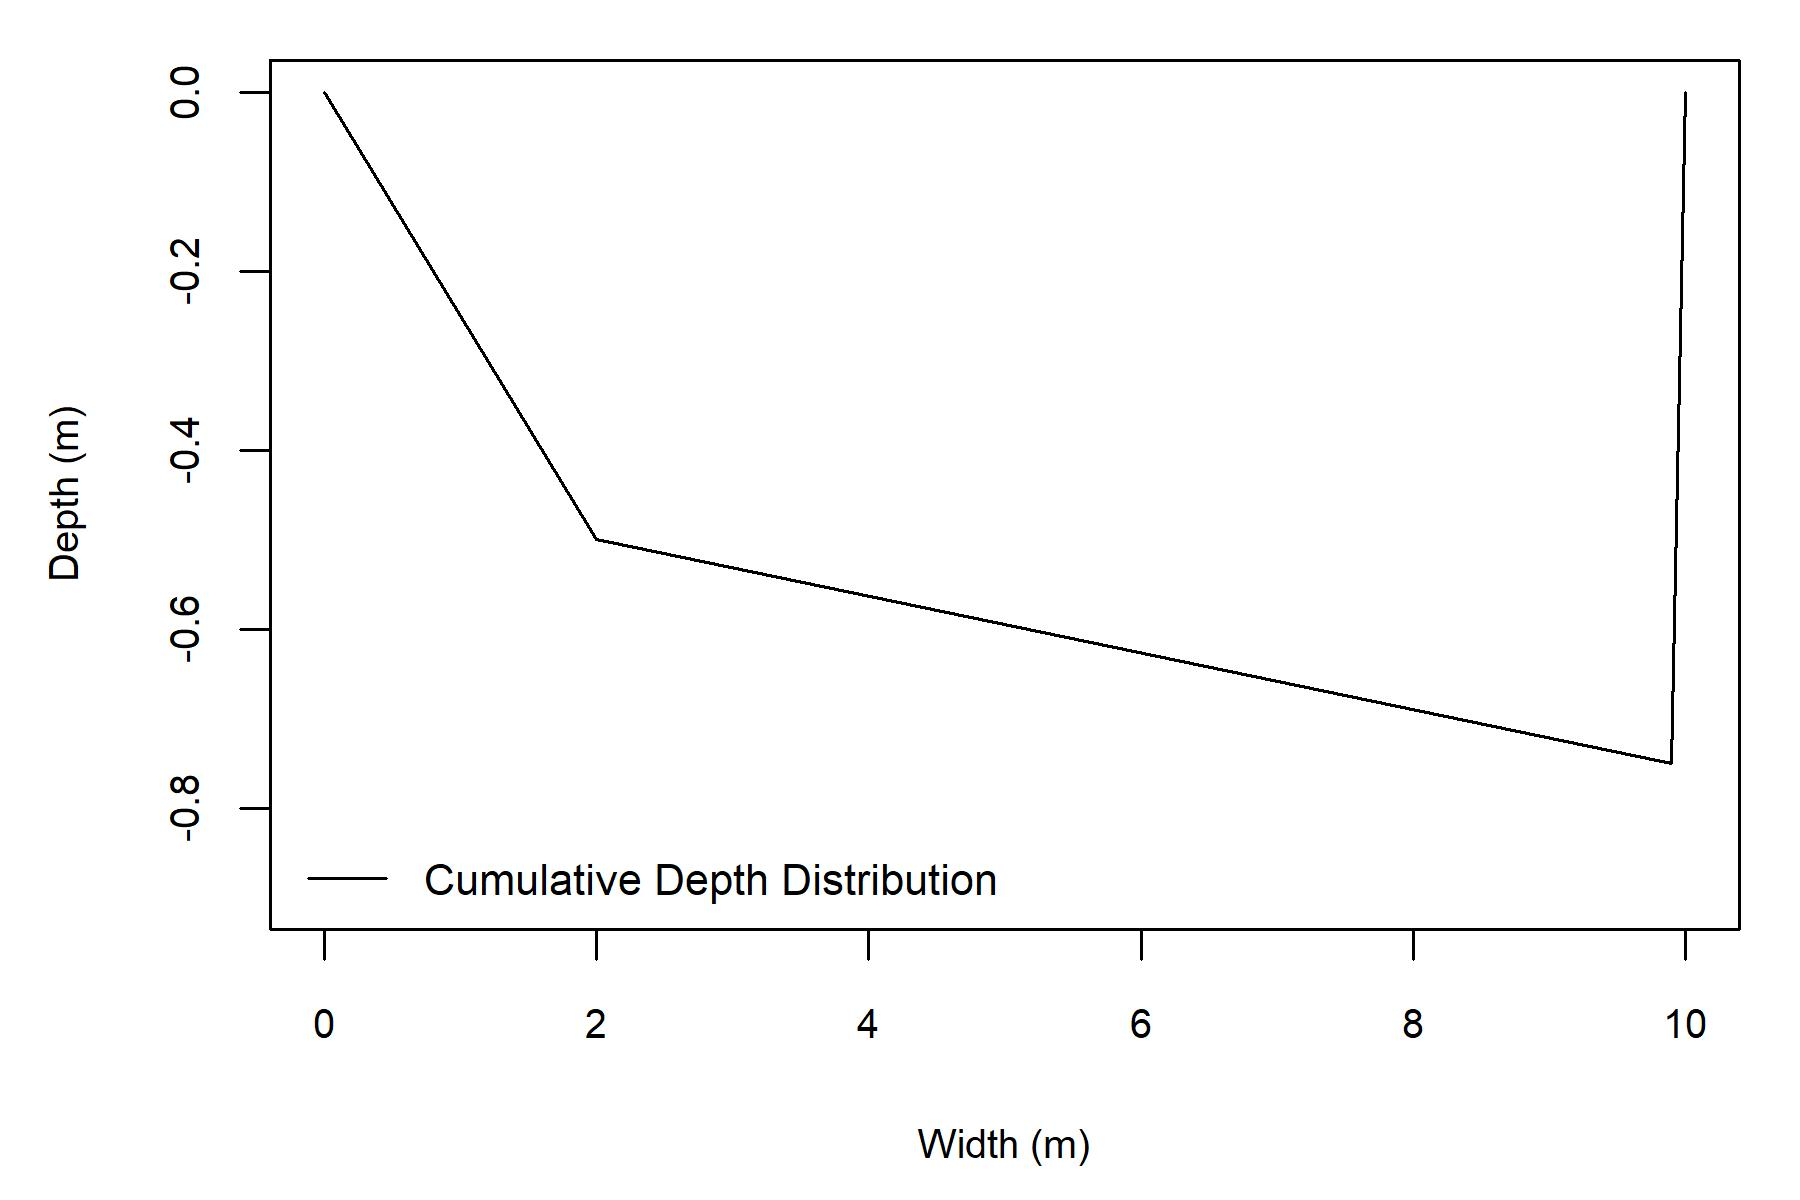

Source data for this figure (header and first rows):
x, y
0, 0
2, -0.5
9.9, -0.75
10, 0
